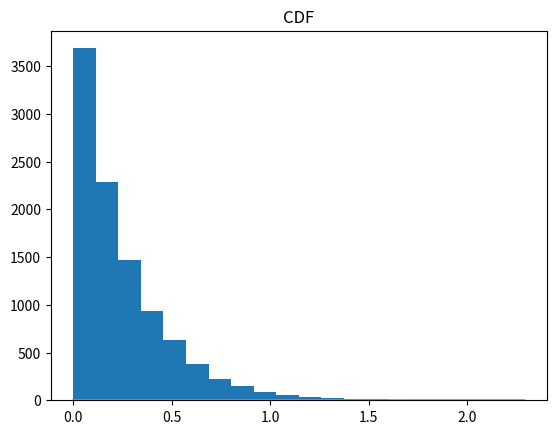

Python code for this plot:
import math
import matplotlib.pyplot as plt

# inicialização das listas de valores e números aleatórios
valor = []
num = []

# parâmetros da distribuição exponencial
h = 4
a = 3
b = 7

# inicialização da semente do gerador de números aleatórios e do módulo
seed = 10
m = 2**32

# laço para gerar 10000 variáveis aleatórias
for i in range(10000):
   # gerando um novo número aleatório utilizando a fórmula do congruente linear
   seed = (a * seed + b) % m
   r = seed / m

   # cálculo do valor da amostra com distribuição exponencial
   w = math.log(1-r)/h*(-1)

   # adição da amostra e número aleatório às listas
   valor.append(w)
   num.append(r)

   # ordenação das listas para plotagem da CDF
   valor.sort(reverse=False)
   num.sort(reverse=False)

# cálculo da média e variância teóricas
U = float('%g' % max(valor))
O = float('%g' % max(num))
lb = (-1)*math.log(1-O)/U

E = 1/lb
print("Media {}".format(E))
Var = 1/lb**2
print("Variancia {}".format(Var))

# plotando o histograma das variáveis aleatórias geradas
plt.hist(valor,20)
plt.title("Histograma")
plt.show()

# plotando a função de distribuição acumulada (CDF)
plt.plot(valor,num)
plt.title("CDF")
plt.show()
